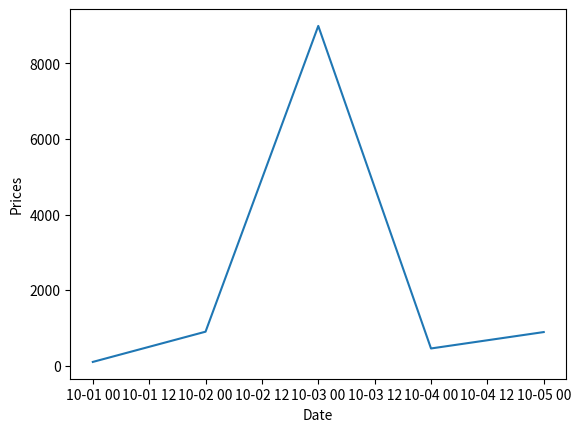

Recreate this plot in Python.
import numpy as np
import matplotlib.pyplot as plt
import pandas as pd
data = {
'Date':['2024-10-01','2024-10-02','2024-10-03','2024-10-04','2024-10-05'],
'Price':[100,900,8990,456,890]
    }
df = pd.DataFrame(data)
print(df)
df['Date']=pd.to_datetime(df['Date'])
plt.plot(df['Date'],df['Price'])
plt.xlabel('Date')
plt.ylabel('Prices')
plt.show()
